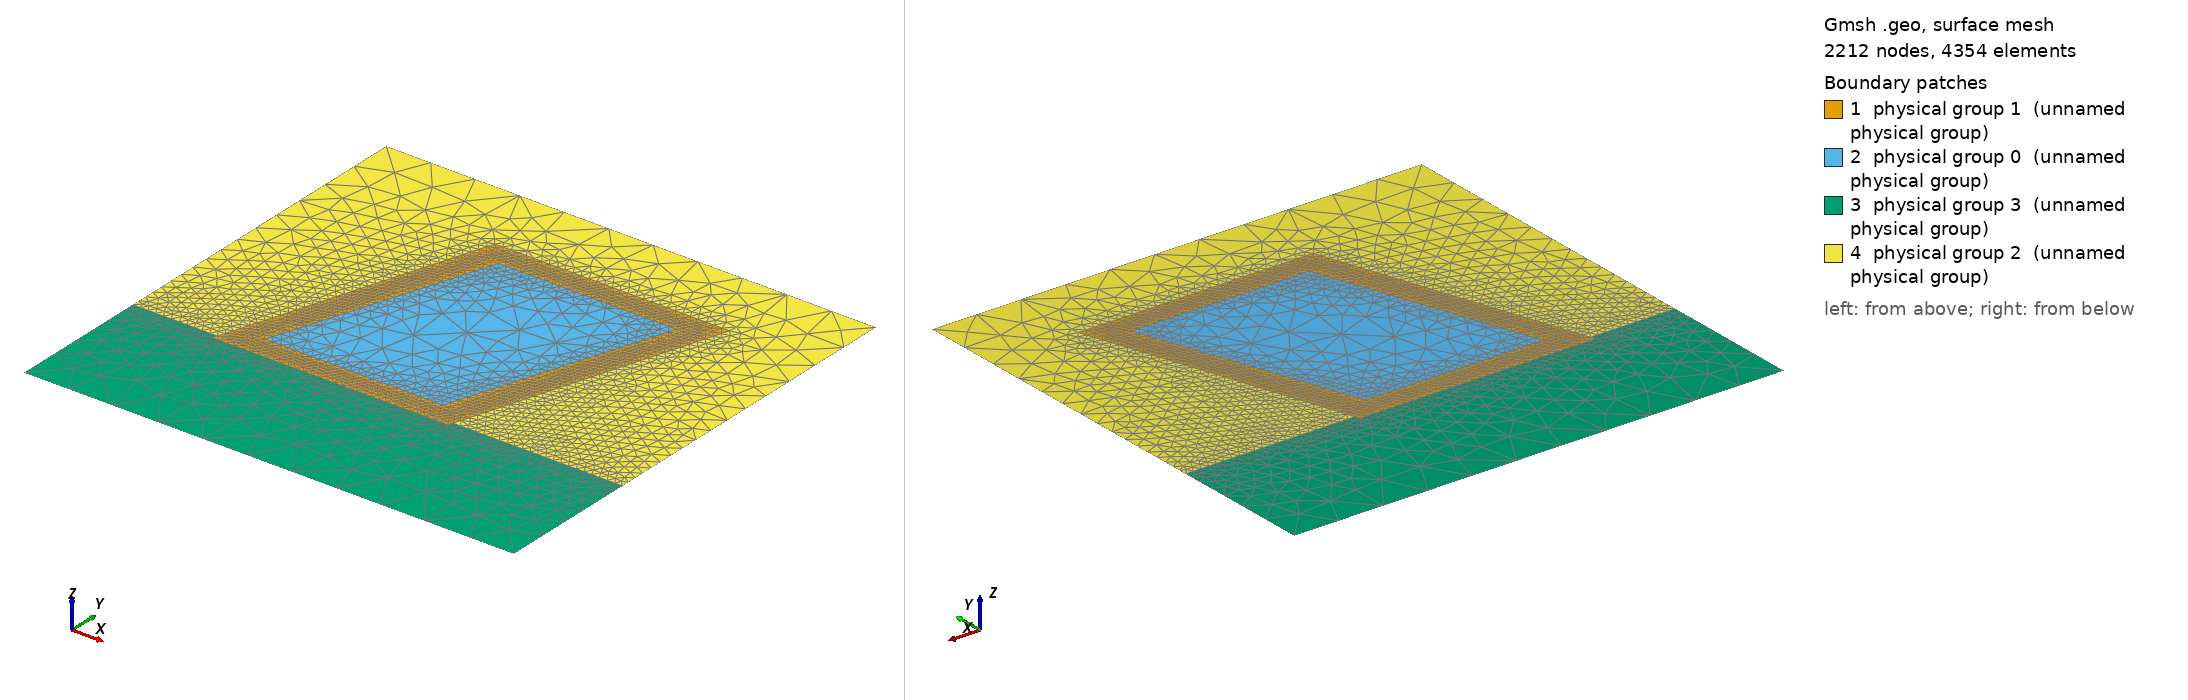

Gmsh geometry script, surface-meshed: 2212 nodes, 4354 surface elements. Boundary patches (legend numbers): 1 physical group 1 (unnamed physical group), 2 physical group 0 (unnamed physical group), 3 physical group 3 (unnamed physical group), 4 physical group 2 (unnamed physical group). Left view from above one corner, right view from below the opposite corner. Legend entries are the model's physical surfaces. The drawing asked Gmsh for element sizes between 1% and 20% of the model's largest extent; the script's own settings can give other sizes.

=== soultz_lozenge_3layers_faultdetail.geo (drawn) ===
cl__1 = 100;
cl__2 = 1;
scaling_factor = 1;
ds_1 = scaling_factor/12;
ds_2 = scaling_factor/12;
ds_3 = scaling_factor/2;
ds_f= scaling_factor/22;
Point(1) = {2.050*scaling_factor, -1.500*scaling_factor, 0, ds_1};
Point(2) = {3.850*scaling_factor, -1.500*scaling_factor, 0, ds_1};
Point(6) = {3.050*scaling_factor, -3.000*scaling_factor, 0, ds_1};
Point(7) = {1.250*scaling_factor, -3.000*scaling_factor, 0, ds_1};
Point(8) = {1.8181*scaling_factor, -1.25*scaling_factor, 0, ds_2};
Point(9) = {4.3102*scaling_factor, -1.25*scaling_factor, 0, ds_2};
Point(10) = {3.2977*scaling_factor, -3.25*scaling_factor, 0, ds_2};
Point(11) = {0.7898*scaling_factor, -3.25*scaling_factor, 0, ds_2};
Point(22) = {0*scaling_factor, -3.5*scaling_factor, 0*scaling_factor, ds_1};
Point(23) = {0.9*scaling_factor, -3.5*scaling_factor, 0*scaling_factor, ds_1};
Point(24) = {3.4*scaling_factor, -3.5*scaling_factor, 0*scaling_factor, ds_1};
Point(25) = {5.2*scaling_factor, -3.5*scaling_factor, 0*scaling_factor, ds_1};
Line(1) = {1, 2};
Line(2) = {6, 6};
Line(3) = {2, 6};
Line(4) = {6, 7};
Line(5) = {7, 1};
Line(8) = {8, 9};
Line(9) = {9, 24};
Line(10) = {10, 11};
Line(11) = {23, 8};
Line Loop(7) = {1, 3, 4, 5};
Line Loop(12) = {8, 9, 30, 10, -29, 11};
Point(12) = {0, 0, 0, ds_3};
Point(13) = {5.200*scaling_factor, 0*scaling_factor, 0, ds_3};
Point(14) = {5.200*scaling_factor, -5.000*scaling_factor, 0, ds_3};
Point(15) = {0*scaling_factor, -5.000*scaling_factor, 0, ds_3};
Line(14) = {12, 13};
Line(15) = {13, 25};
Line(31) = {25, 14};
Line(16) = {15, 14};
Line(17) = {22, 12};
Line(32) = {15, 22};
Line Loop(18) = {14, 15, -28, -9, -8, -11, -27, 17};
Point(16) = {3.550*scaling_factor, -1.7004*scaling_factor, 0, ds_3};
Point(17) = {1.550*scaling_factor, -2.8008*scaling_factor, 0, ds_3};
Line(20) = {16, 17};
Line Loop(21) = {20,-20};
Plane Surface(22) = {21, 7};
Point(18) = {1.9, -1.4, 0, ds_f};
Point(19) = {3.2, -3.1, 0, ds_f};
Point(20) = {1, -3.1, 0, ds_f};
Point(21) = {4.1, -1.4, 0, ds_f};
Line(23) = {18, 21};
Line(24) = {21, 19};
Line(25) = {19, 20};
Line(26) = {20, 18};
Line Loop(27) = {23, 24, 25, 26};

Line(27) = {22, 23};
Line(28) = {24, 25};
Line(29) = {23, 11};
Line(30) = {24, 10};
Line Loop(28) = {27, 29, -10, -30, 28, 31, -16, 32};
Plane Surface(31) = {28};
Plane Surface(13) = {7, 27};
Plane Surface(30) = {27, 12};
Plane Surface(33) = {18};

Physical Line(0) = {14};                     // top
Physical Line(1) = {15,31};                  // right
Physical Line(2) = {16};                     // bottom
Physical Line(3) = {17,32};                  // left
Physical Line(4) = {23, 24, 25, 26};         //fault_core
Physical Line(5) = {27,29,10,30,28};         //basement_heat

Physical Surface(0) = {22};                 // inside
Physical Surface(1) = {13,30};              // fault
Physical Surface(2) = {33};                 // outside_top
Physical Surface(3) = {31};                 // outside_bottom


//+
Translate {0, 0.5, 0} {
  Point{8}; Point{9}; Point{21}; Point{2}; Point{1}; Point{18}; Point{16}; 
}

//+
Translate {0, -0.3, 0} {
  Point{17}; Point{7}; Point{20}; Point{11}; Point{6}; Point{19}; Point{10}; 
}

//+
Translate {0.09, 0, 0} {
  Point{11}; Point{10}; Point{20}; Point{19}; Point{6}; Point{2};
}

//+
Translate {-0.05, -0.05, 0} {
  Point{8}; Point{9}; Point{21}; Point{2}; Point{1}; Point{18}; Point{16}; 
}
